12-way image classification set "dataset" from GitHub (SnehalThakur/ComputerVision-CV); label vocabulary: black-grass, charlock, cleavers, common chickweed, common wheat, fat hen, loose silky-bent, maize, scentless mayweed, shepherds purse, small-flowered cranesbill, sugar beet.

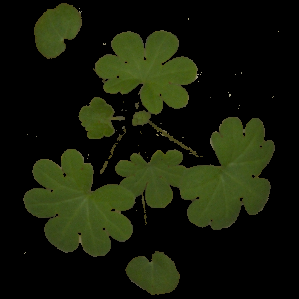
Label: small-flowered cranesbill

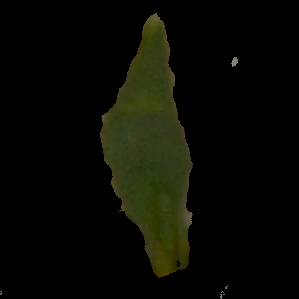
Label: common wheat

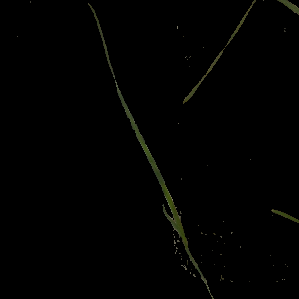
Label: loose silky-bent

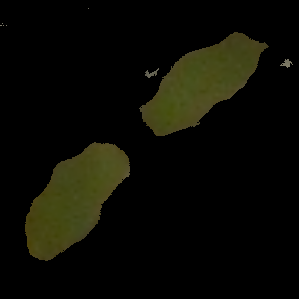
Label: fat hen

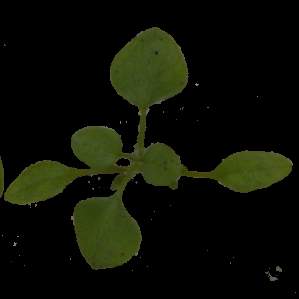
Label: common chickweed

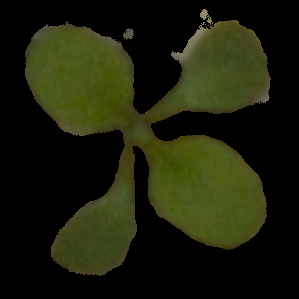
Label: shepherds purse
